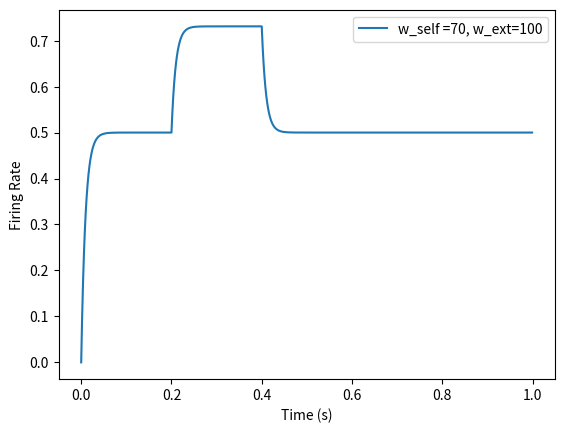

Write the Python code that produced this figure.
# -*- coding: utf-8 -*-
"""
Created on Wed Nov 17 20:23:11 2021

[redacted]
"""

import numpy as np
import matplotlib.pyplot as plt

t = np.arange(0, 1, 0.001)
w= [70, 100] #(weight of self-connection, weight of the ext input connection)

v = np.zeros((1, np.size(t)))
#v[0] = 0
x = np.zeros((1, np.size(t)))
x[0, 0:(np.size(x)//2)] = 1

 
u = np.concatenate((np.zeros((1, np.size(t))), x), axis=0)

tau_r = 0.01
dt = 0.001

def sig(a):
    return 1/(1+np.exp(-a))

#for i in range(np.size(t)-1):
#    v[0, i+1] = v[0,i] + (sig(w @ u[:,i])-v[0,i])*(dt/tau_r)
#    if i == 200:
#        print(u[:,200])
    
for i in range(np.size(t)-1):
    if i < 200: 
        I = 0
    elif i >= 200 and i<400:
        I = 1
    else:
        I = 0
    v[0, i+1] = v[0,i] + (sig(I)-v[0,i]) * (dt/tau_r)
    


v = np.ndarray.flatten(v)

plt.figure(dpi=200)
plt.plot(t, v, '-', label='w_self ='+str(w[0])+', w_ext='+str(w[1]))
plt.legend(fontsize=10)
plt.ylabel('Firing Rate')
plt.xlabel('Time (s)')

